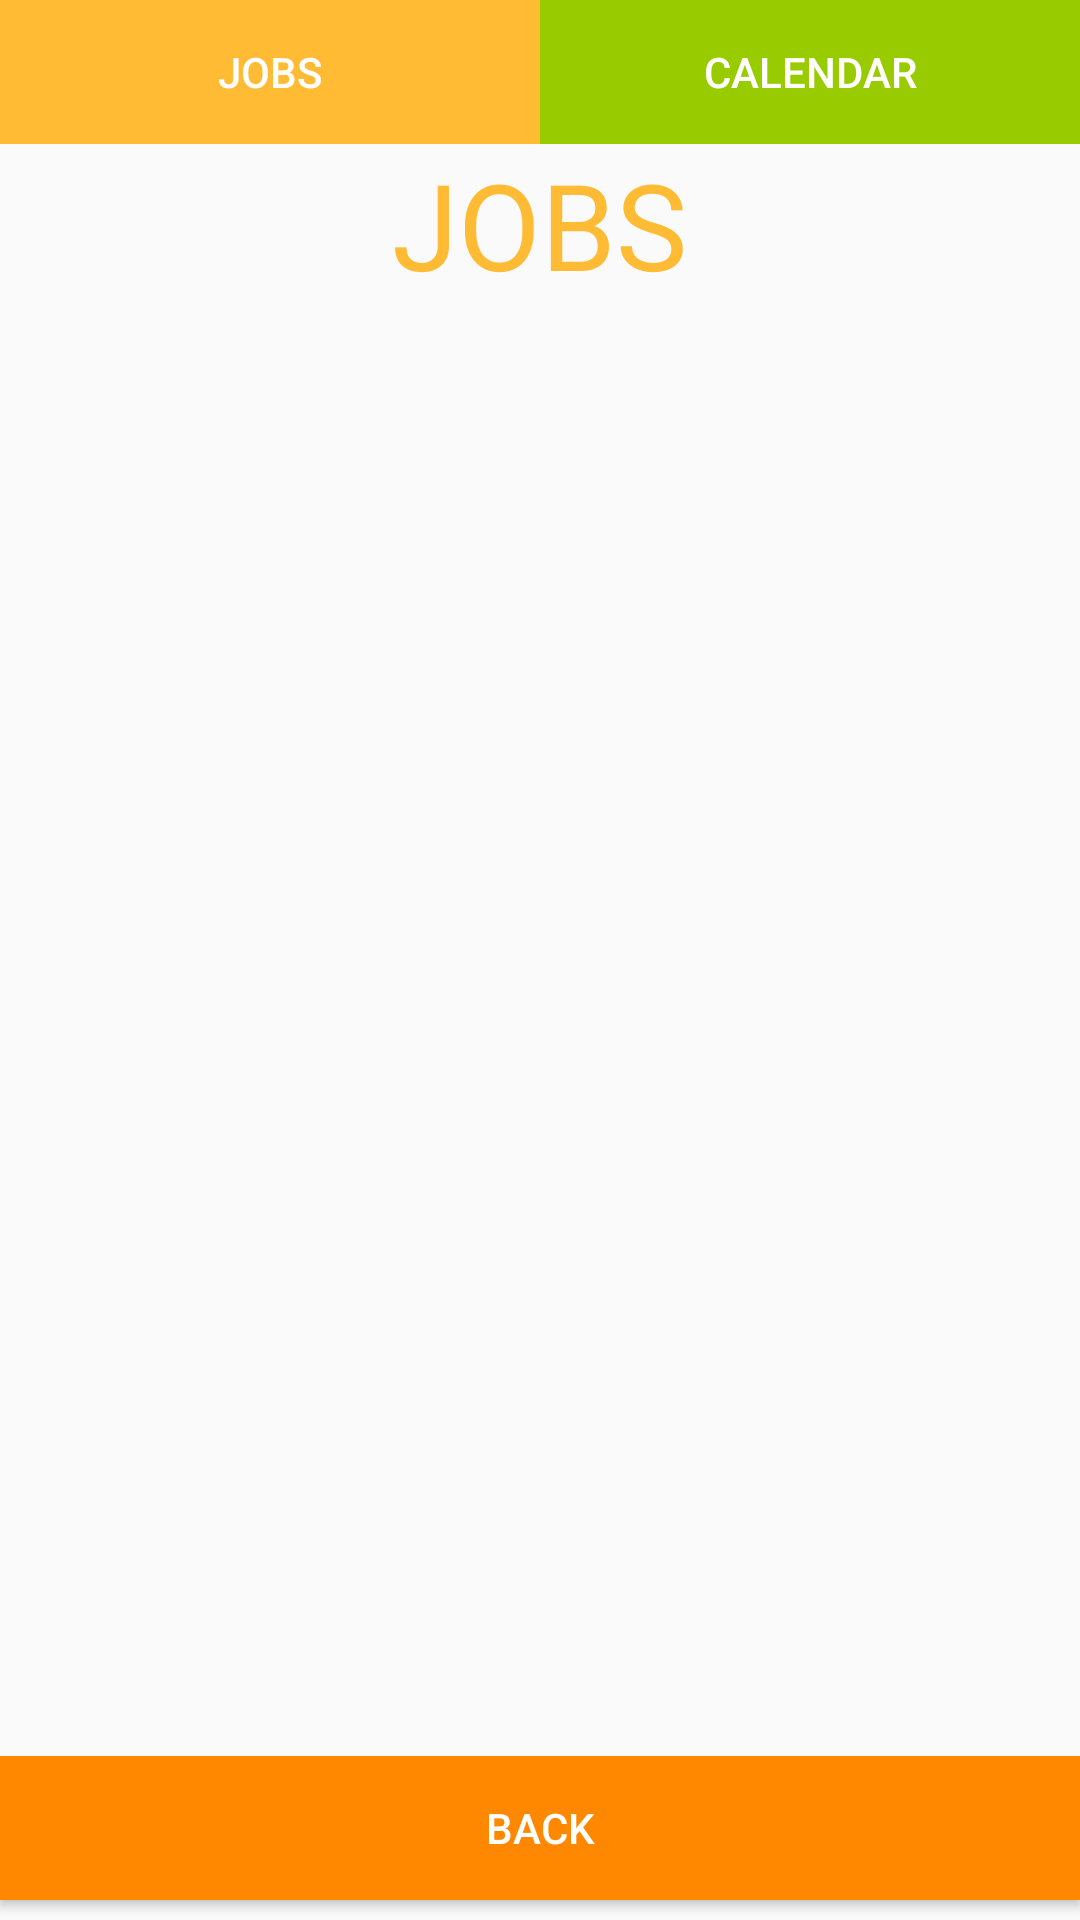

Android layout source for this screen:
<!-- AndroidManifest.xml: application theme AppTheme -->
<!-- res/layout/activity_darbai.xml -->
<?xml version="1.0" encoding="utf-8"?>
<android.support.constraint.ConstraintLayout
    xmlns:android="http://schemas.android.com/apk/res/android"
    xmlns:app="http://schemas.android.com/apk/res-auto"
    xmlns:tools="http://schemas.android.com/tools"
    tools:context=".ActivityDarbai"
    android:layout_width="match_parent"
    android:layout_height="match_parent">

    <LinearLayout
            android:layout_width="match_parent"
            android:layout_height="match_parent"
            android:gravity="top|center"
            android:orientation="vertical"
            android:weightSum="5"
            tools:layout_editor_absoluteX="0dp"
            tools:layout_editor_absoluteY="0dp">

        <LinearLayout
                android:layout_width="match_parent"
                android:layout_height="wrap_content"
                android:orientation="horizontal"
                android:weightSum="2">

            <Button
                    android:id="@+id/darbai"
                    android:layout_width="0dp"
                    android:layout_height="wrap_content"
                    android:layout_gravity="center_horizontal"
                    android:layout_weight="1"
                    android:background="@android:color/holo_orange_light"
                    android:text="@string/darbai"
                    android:textColor="@android:color/white"/>

            <Button
                    android:id="@+id/calendar"
                    android:layout_width="0dp"
                    android:layout_height="wrap_content"
                    android:layout_gravity="center_horizontal"
                    android:layout_weight="1"
                    android:background="@android:color/holo_green_light"
                    android:text="@string/calendar"
                    android:textColor="@android:color/white"/>

        </LinearLayout>
<LinearLayout
    android:layout_width="match_parent"
    android:layout_height="match_parent"
    android:orientation="vertical"
    android:weightSum="5">
        <TextView
                android:id="@+id/darbai2"
                android:layout_width="wrap_content"
                android:layout_height="0dp"
                android:text="@string/darbai2"
                android:textAlignment="center"
            android:layout_gravity="center_horizontal"
                android:layout_weight="0.5"
                android:textColor="@android:color/holo_orange_light"
                android:textSize="40sp"/>

        <android.support.design.widget.TabLayout
                android:layout_width="match_parent"
                app:tabMode="scrollable"
                app:tabGravity="fill"
            android:layout_gravity="center_horizontal"
                android:id="@+id/tabs"
                android:layout_height="wrap_content">
        </android.support.design.widget.TabLayout>

        <android.support.v4.view.ViewPager
                android:layout_width="match_parent"
                android:layout_height="0dp"
            android:layout_weight="4"
            android:layout_gravity="center_horizontal"
                android:id="@+id/viewpager">

        </android.support.v4.view.ViewPager>
<LinearLayout
    android:layout_width="match_parent"
    android:layout_weight="1"
    android:layout_height="0dp"
    android:layout_gravity="center|bottom"
    >


    <Button
        android:id="@+id/atgal"
        android:layout_width="0dp"

        android:layout_height="wrap_content"

        android:layout_gravity="center_horizontal"
        android:layout_weight="0.4"
        android:background="@android:color/holo_orange_dark"
        android:text="@string/atgal"

        android:textColor="@android:color/white" />
        </LinearLayout>
        ></LinearLayout>
    </LinearLayout>

</android.support.constraint.ConstraintLayout>
<!-- resources referenced by this layout -->
<resources>
  <string name="atgal">Back</string>
  <string name="calendar">CALENDAR</string>
  <string name="darbai">JOBS</string>
  <string name="darbai2">JOBS</string>
  <style name="AppTheme" parent="Theme.AppCompat.Light.NoActionBar">
          
          <item name="colorPrimary">@color/colorPrimary</item>
          <item name="colorPrimaryDark">@color/colorPrimaryDark</item>
          <item name="colorAccent">@color/colorAccent</item>
      </style>
  <!-- not gathered from this repository: default colours our renderer supplied (Android Studio template values) -->
  <color name="colorPrimary">#FF6200EE</color>
  <color name="colorPrimaryDark">#FF3700B3</color>
  <color name="colorAccent">#FF03DAC5</color>
</resources>
